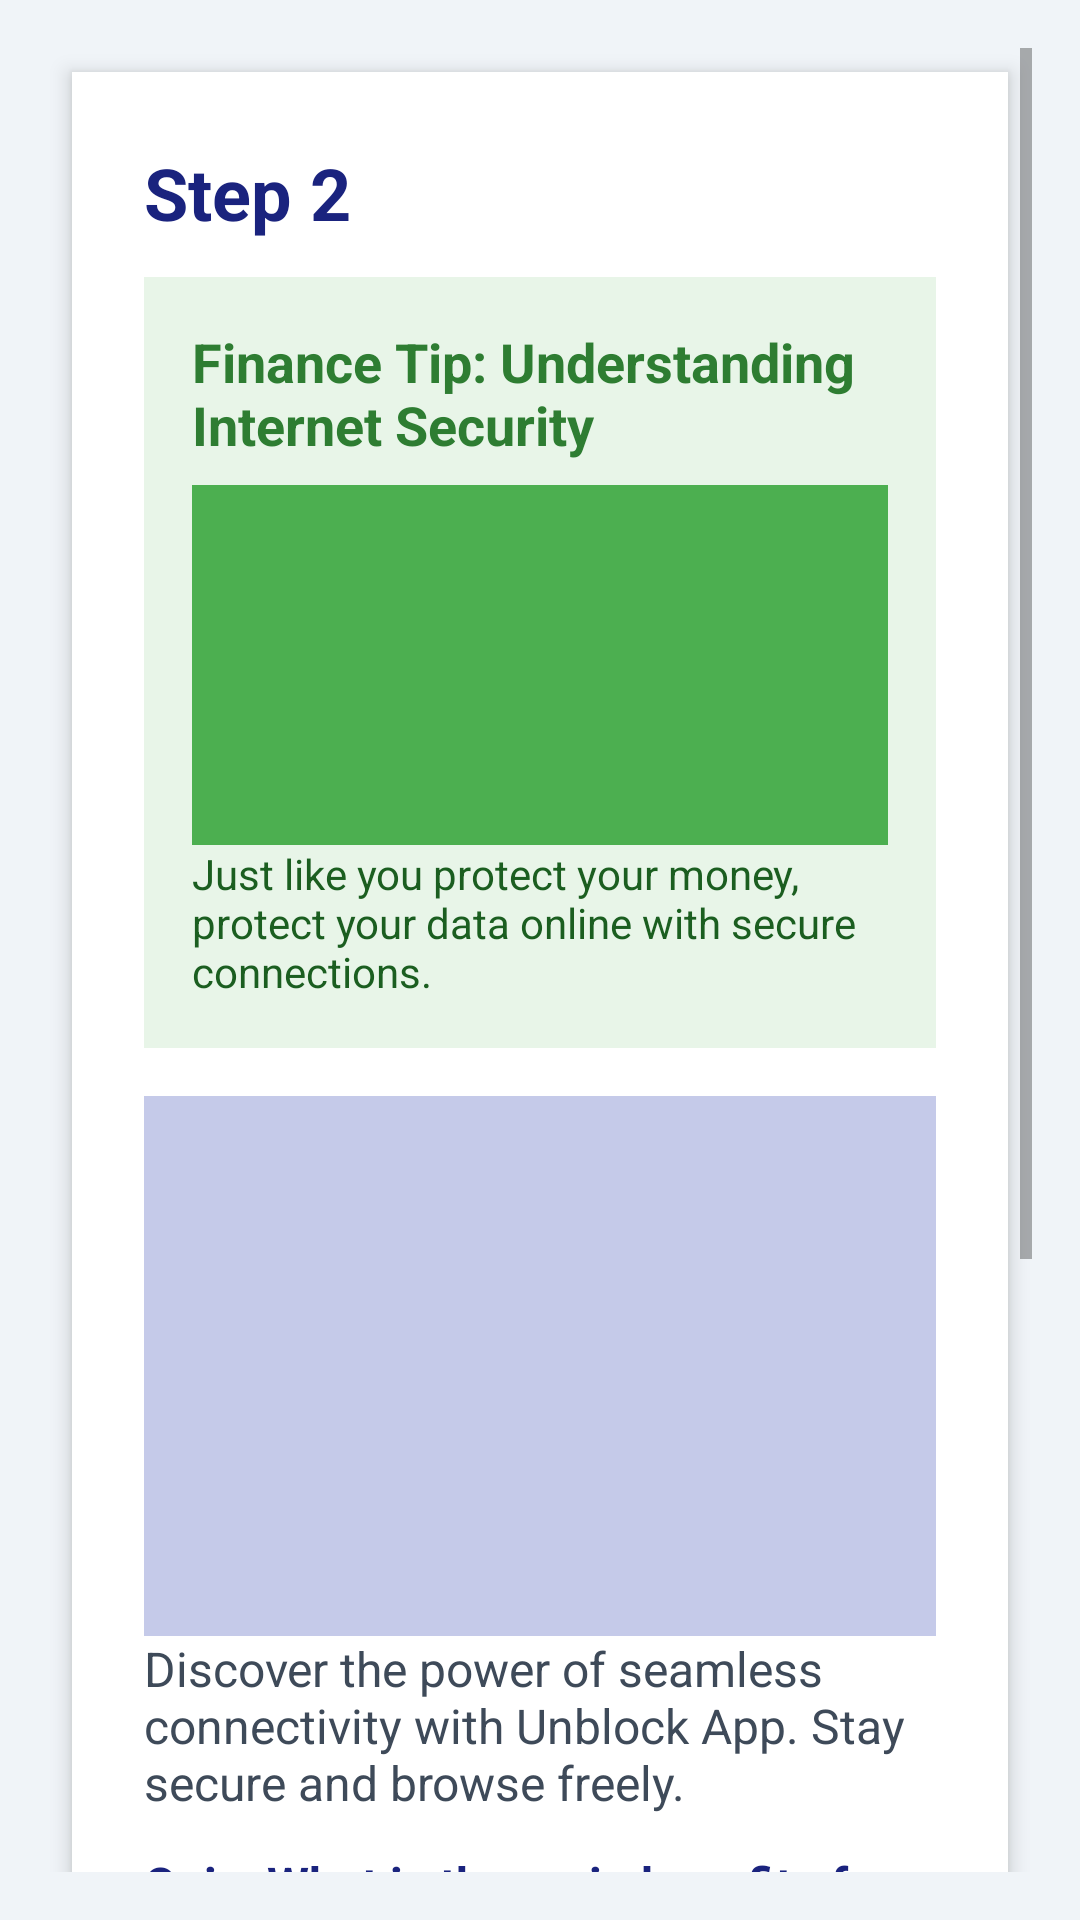

The Android layout XML behind this screen, and the referenced resources:
<!-- AndroidManifest.xml: application theme Theme.UnblockApp -->
<!-- res/layout/activity_guide_step2.xml -->
<?xml version="1.0" encoding="utf-8"?>
<ScrollView xmlns:android="http://schemas.android.com/apk/res/android"
    android:id="@+id/scrollView"
    android:layout_width="match_parent"
    android:layout_height="match_parent"
    android:padding="16dp"
    android:background="#f0f4f8">

    <LinearLayout
        android:layout_width="match_parent"
        android:layout_height="wrap_content"
        android:orientation="vertical"
        android:background="#ffffff"
        android:padding="24dp"
        android:elevation="4dp"
        android:layout_margin="8dp"
        android:clipToPadding="false"
        android:clipChildren="false"
        android:scrollbars="none">

        
        <TextView
            android:id="@+id/text_header"
            android:layout_width="wrap_content"
            android:layout_height="wrap_content"
            android:text="Step 2"
            android:textColor="#1a237e"
            android:textSize="24sp"
            android:textStyle="bold"
            android:paddingBottom="12dp" />

        
        <LinearLayout
            android:layout_width="match_parent"
            android:layout_height="wrap_content"
            android:orientation="vertical"
            android:background="#e8f5e8"
            android:padding="16dp"
            android:layout_marginBottom="16dp">

            <TextView
                android:id="@+id/text_finance_headline"
                android:layout_width="wrap_content"
                android:layout_height="wrap_content"
                android:text="Finance Tip: Understanding Internet Security"
                android:textColor="#2e7d32"
                android:textSize="18sp"
                android:textStyle="bold"
                android:paddingBottom="8dp" />

            <ImageView
                android:id="@+id/image_finance"
                android:layout_width="match_parent"
                android:layout_height="120dp"
                android:background="#4caf50"
                android:contentDescription="Finance Image"
                android:scaleType="centerInside"
                android:paddingBottom="8dp" />

            <TextView
                android:id="@+id/text_finance_info"
                android:layout_width="match_parent"
                android:layout_height="wrap_content"
                android:text="Just like you protect your money, protect your data online with secure connections."
                android:textColor="#1b5e20"
                android:textSize="14sp" />

        </LinearLayout>

        
        <ImageView
            android:id="@+id/image_placeholder"
            android:layout_width="match_parent"
            android:layout_height="180dp"
            android:background="#c5cae9"
            android:contentDescription="Guide Image"
            android:scaleType="centerInside"
            android:paddingBottom="12dp" />

        
        <TextView
            android:id="@+id/text_content"
            android:layout_width="match_parent"
            android:layout_height="wrap_content"
            android:text="Discover the power of seamless connectivity with Unblock App. Stay secure and browse freely."
            android:textColor="#3e4a59"
            android:textSize="16sp"
            android:paddingBottom="12dp" />

        
        <TextView
            android:layout_width="wrap_content"
            android:layout_height="wrap_content"
            android:text="Quiz: What is the main benefit of using a VPN?"
            android:textColor="#1a237e"
            android:textSize="16sp"
            android:textStyle="bold"
            android:paddingBottom="8dp" />

        <RadioGroup
            android:id="@+id/radio_group"
            android:layout_width="match_parent"
            android:layout_height="wrap_content"
            android:paddingBottom="8dp">

            <RadioButton
                android:id="@+id/option1"
                android:layout_width="wrap_content"
                android:layout_height="wrap_content"
                android:text="Faster internet speed"
                android:textSize="14sp" />

            <RadioButton
                android:id="@+id/option2"
                android:layout_width="wrap_content"
                android:layout_height="wrap_content"
                android:text="Better security and privacy"
                android:textSize="14sp" />

            <RadioButton
                android:id="@+id/option3"
                android:layout_width="wrap_content"
                android:layout_height="wrap_content"
                android:text="Free internet access"
                android:textSize="14sp" />

        </RadioGroup>

        
        <TextView
            android:id="@+id/text_feedback"
            android:layout_width="wrap_content"
            android:layout_height="wrap_content"
            android:text=""
            android:textColor="#4caf50"
            android:textSize="14sp"
            android:textStyle="bold"
            android:paddingBottom="16dp" />

        
        <Button
            android:id="@+id/button_next_step"
            android:layout_width="match_parent"
            android:layout_height="wrap_content"
            android:text="Next Step"
            android:textAllCaps="false"
            android:textColor="#ffffff"
            android:backgroundTint="#3949ab"
            android:padding="14dp"
            android:enabled="false"
            android:elevation="6dp"
            android:stateListAnimator="@null" />

        
        <TextView
            android:id="@+id/text_progress"
            android:layout_width="wrap_content"
            android:layout_height="wrap_content"
            android:text="Page 2 of 20"
            android:textColor="#757575"
            android:textSize="14sp"
            android:paddingTop="20dp" />

    </LinearLayout>
</ScrollView>
<!-- resources referenced by this layout -->
<resources>
  <style name="Theme.UnblockApp" parent="Theme.MaterialComponents.DayNight.DarkActionBar">
          
          <item name="colorPrimary">@color/primary_blue</item>
          <item name="colorPrimaryVariant">@color/primary_blue_dark</item>
          <item name="colorOnPrimary">@color/white</item>
          
          <item name="colorSecondary">@color/teal_200</item>
          <item name="colorSecondaryVariant">@color/teal_700</item>
          <item name="colorOnSecondary">@color/black</item>
          
          <item name="android:statusBarColor" tools:targetApi="l">?attr/colorPrimaryVariant</item>
          
      </style>
  <color name="primary_blue">#2196F3</color>
  <color name="primary_blue_dark">#1976D2</color>
  <color name="white">#FFFFFFFF</color>
  <color name="teal_200">#FF03DAC5</color>
  <color name="teal_700">#FF018786</color>
  <color name="black">#FF000000</color>
</resources>
